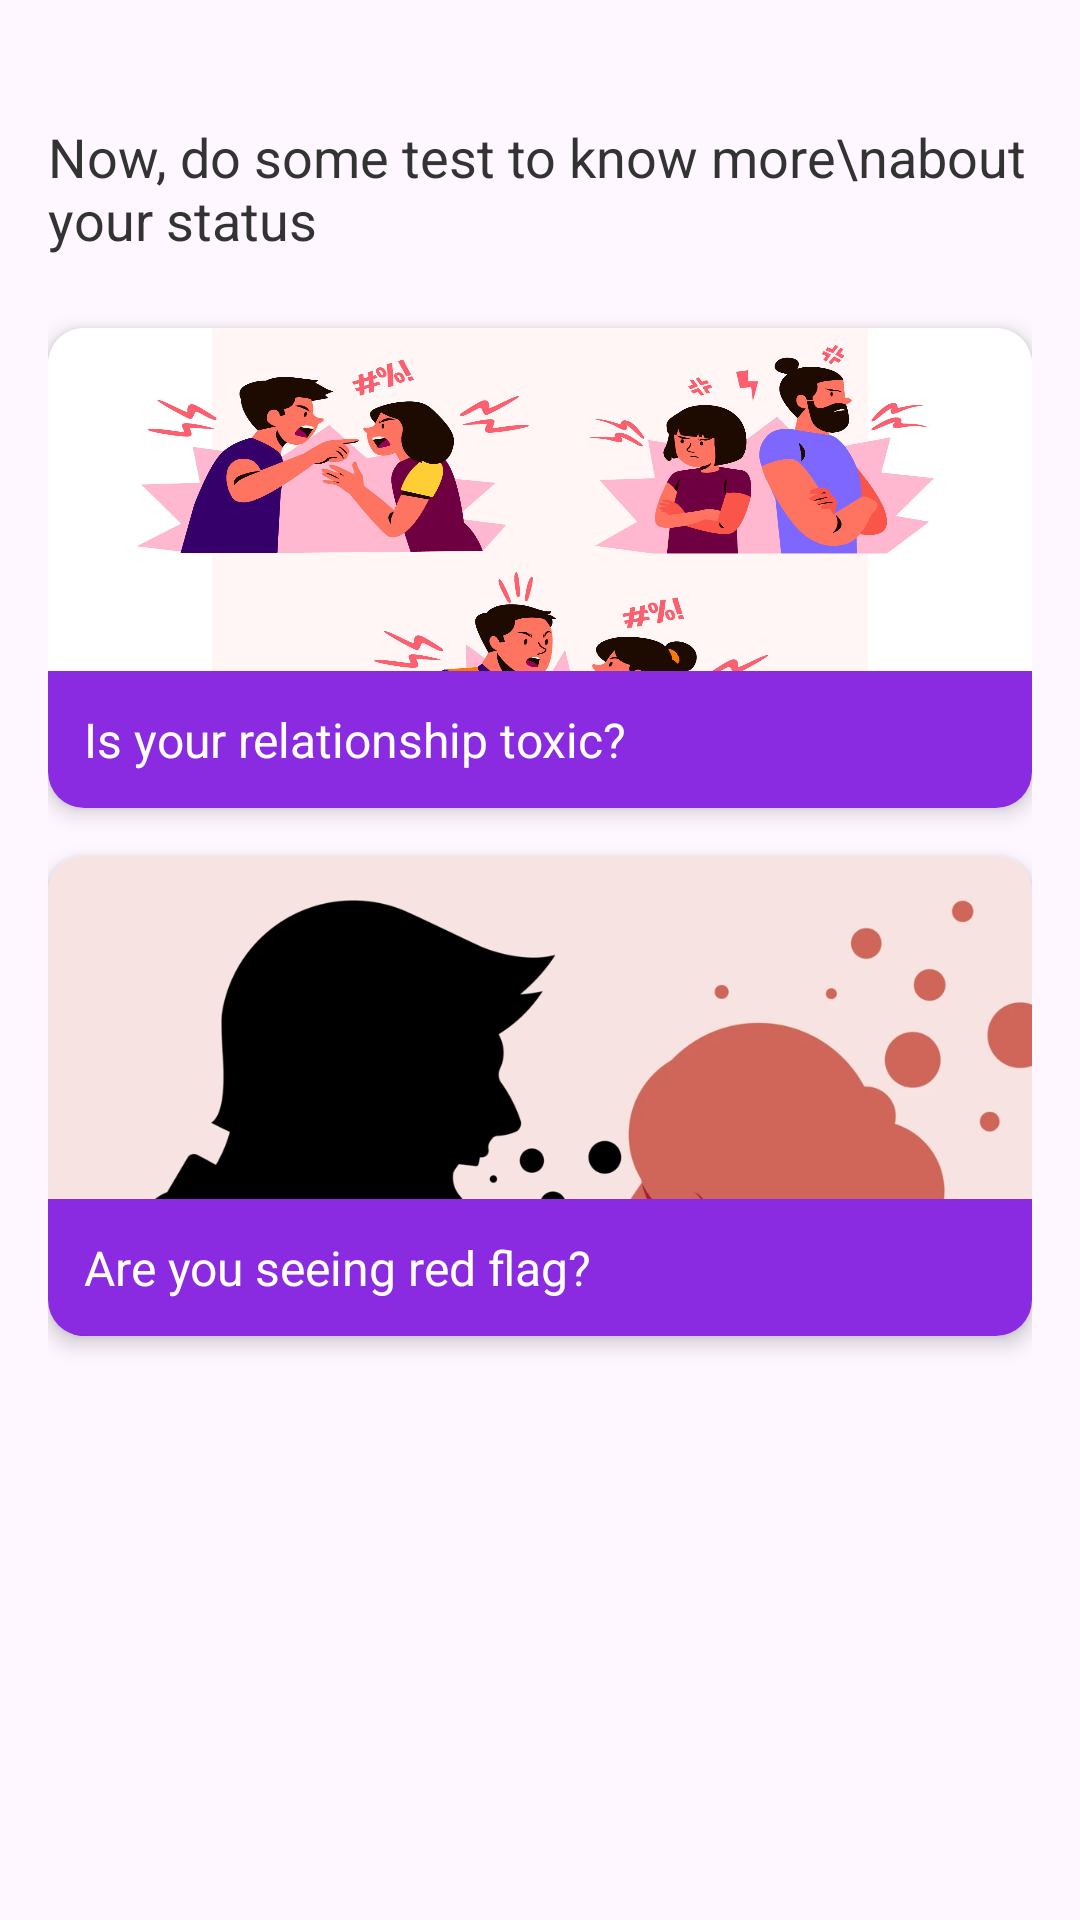

Produce the Android XML layout that renders to this screen, including the resource entries it uses.
<!-- AndroidManifest.xml: application theme Theme.Foresti -->
<!-- res/layout/activity_question.xml -->
<?xml version="1.0" encoding="utf-8"?>
<LinearLayout xmlns:android="http://schemas.android.com/apk/res/android"
    xmlns:app="http://schemas.android.com/apk/res-auto"
    android:layout_width="match_parent"
    android:layout_height="match_parent"
    android:orientation="vertical"
    android:padding="16dp">

    <TextView
        android:layout_width="match_parent"
        android:layout_height="wrap_content"
        android:layout_marginTop="24dp"
        android:layout_marginBottom="24dp"
        android:text="Now, do some test to know more\nabout your status"
        android:textColor="#333333"
        android:textSize="18sp" />

    <androidx.cardview.widget.CardView
        android:id="@+id/cardRelationship"
        android:layout_width="match_parent"
        android:layout_height="160dp"
        android:layout_marginBottom="16dp"
        app:cardCornerRadius="12dp"
        app:cardElevation="4dp">

        <RelativeLayout
            android:id="@+id/rlRelationship"
            android:layout_width="match_parent"
            android:layout_height="match_parent">

            <ImageView
                android:layout_width="match_parent"
                android:layout_height="match_parent"
                android:scaleType="fitXY"
                android:src="@drawable/img_toxic_1" />

            <TextView
                android:layout_width="match_parent"
                android:layout_height="wrap_content"
                android:layout_alignParentBottom="true"
                android:background="#8A2BE2"
                android:padding="12dp"
                android:text="Is your relationship toxic?"
                android:textColor="#FFFFFF"
                android:textSize="16sp" />

        </RelativeLayout>

    </androidx.cardview.widget.CardView>

    <androidx.cardview.widget.CardView
        android:id="@+id/cardRedFlag"
        android:layout_width="match_parent"
        android:layout_height="160dp"
        app:cardCornerRadius="12dp"
        app:cardElevation="4dp">

        <RelativeLayout
            android:id="@+id/rlRelationship2"
            android:layout_width="match_parent"
            android:layout_height="match_parent">

            <ImageView
                android:layout_width="match_parent"
                android:layout_height="match_parent"
                android:scaleType="centerCrop"
                android:src="@drawable/img_toxic_2" />

            <TextView
                android:layout_width="match_parent"
                android:layout_height="wrap_content"
                android:layout_alignParentBottom="true"
                android:background="#8A2BE2"
                android:padding="12dp"
                android:text="Are you seeing red flag?"
                android:textColor="#FFFFFF"
                android:textSize="16sp" />

        </RelativeLayout>

    </androidx.cardview.widget.CardView>

</LinearLayout>
<!-- resources referenced by this layout -->
<resources>
  <!-- drawable img_toxic_1: jpg bitmap (drawable, 226285 bytes) -->
  <!-- drawable img_toxic_2: webp bitmap (drawable, 18176 bytes) -->
  <style name="Theme.Foresti" parent="Base.Theme.Foresti" />
  <style name="Base.Theme.Foresti" parent="Theme.Material3.Light.NoActionBar">
          
          
      </style>
</resources>
